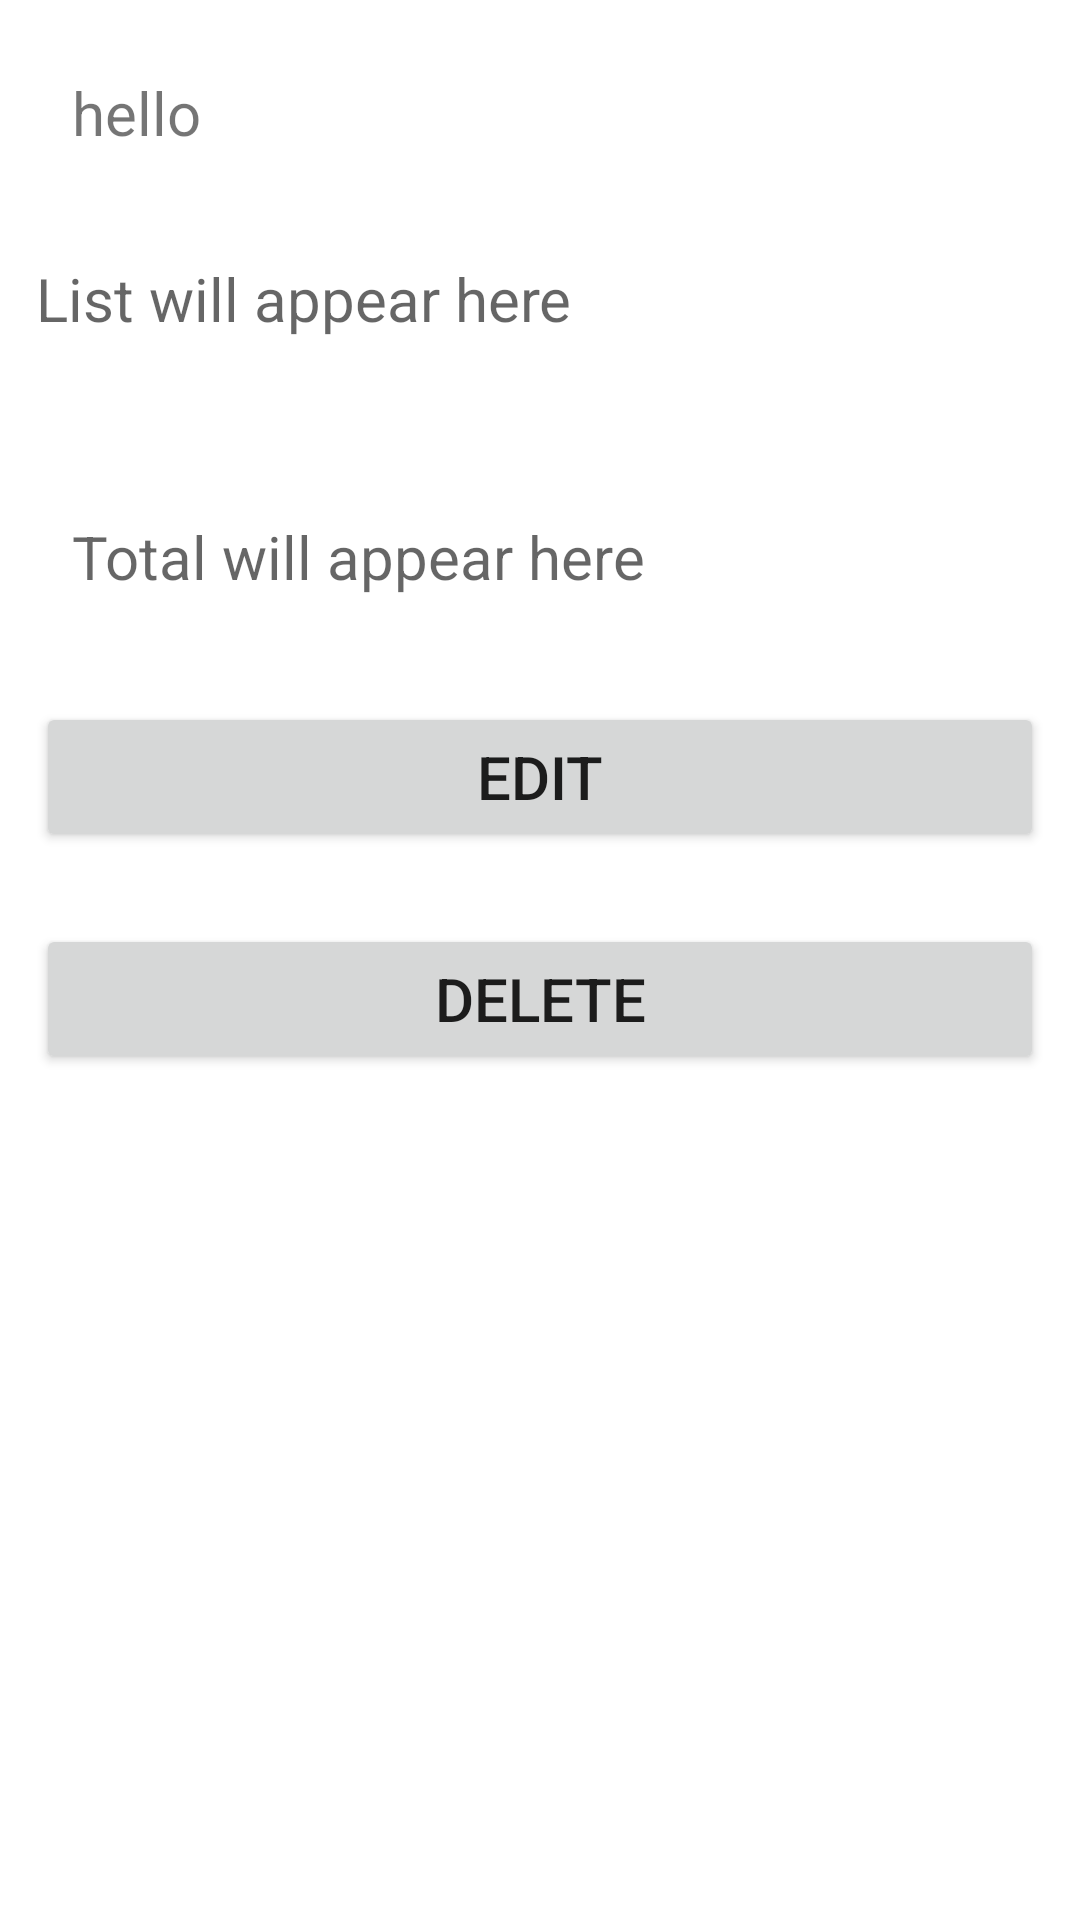

Layout XML and referenced resources for this Android screen:
<!-- AndroidManifest.xml: application theme Theme.DebtControl -->
<!-- res/layout/single_row.xml -->
<?xml version="1.0" encoding="utf-8"?>
<RelativeLayout xmlns:android="http://schemas.android.com/apk/res/android"
    android:layout_width="wrap_content"
    android:layout_height="wrap_content">


<RelativeLayout
    android:layout_width="wrap_content"
    android:layout_height="wrap_content">
    <TextView
        android:id="@+id/name"
        android:layout_width="match_parent"
        android:layout_height="50dp"
        android:layout_margin="12dp"
        android:padding="12dp"
        android:textSize="20sp"
        android:textAlignment="textStart"
        android:hint="Name will appear here"
        android:text="hello" />

    <TextView
        android:id="@+id/list"
        android:layout_width="match_parent"
        android:layout_height="50dp"
        android:textSize="20sp"
        android:textAlignment="textStart"
        android:layout_below="@+id/name"
        android:layout_margin="12dp"
        android:hint="List will appear here" />

    <TextView
        android:id="@+id/total"
        android:layout_width="match_parent"
        android:layout_height="50dp"
        android:textSize="20sp"
        android:textAlignment="textStart"
        android:padding="12dp"
        android:layout_below="@id/list"
       android:layout_margin="12dp"
        android:hint="Total will appear here" />

    <Button
        android:layout_width="match_parent"
        android:layout_height="50dp"
        android:layout_below="@id/total"
      android:layout_margin="12dp"
        android:text="Edit"
        android:textSize="20sp"
        android:id="@+id/Edit" />

    <Button
        android:layout_width="match_parent"
        android:layout_height="50dp"
        android:layout_below="@id/Edit"
        android:textAlignment="center"
        android:textSize="20sp"
        android:layout_margin="12dp"
        android:text="Delete"
        android:id="@+id/Delete" />
</RelativeLayout>


</RelativeLayout>
<!-- resources referenced by this layout -->
<resources>
  <style name="Theme.DebtControl" parent="Theme.MaterialComponents.DayNight.DarkActionBar">
          
          <item name="colorPrimary">@color/purple_500</item>
          <item name="colorPrimaryVariant">@color/purple_700</item>
          <item name="colorOnPrimary">@color/white</item>
          
          <item name="colorSecondary">@color/teal_200</item>
          <item name="colorSecondaryVariant">@color/teal_700</item>
          <item name="colorOnSecondary">@color/black</item>
          
          <item name="android:statusBarColor" tools:targetApi="l">?attr/colorPrimaryVariant</item>
          
      </style>
  <color name="purple_500">#FF6200EE</color>
  <color name="purple_700">#FF3700B3</color>
  <color name="white">#FFFFFFFF</color>
  <color name="teal_200">#FF03DAC5</color>
  <color name="teal_700">#FF018786</color>
  <color name="black">#FF000000</color>
</resources>
